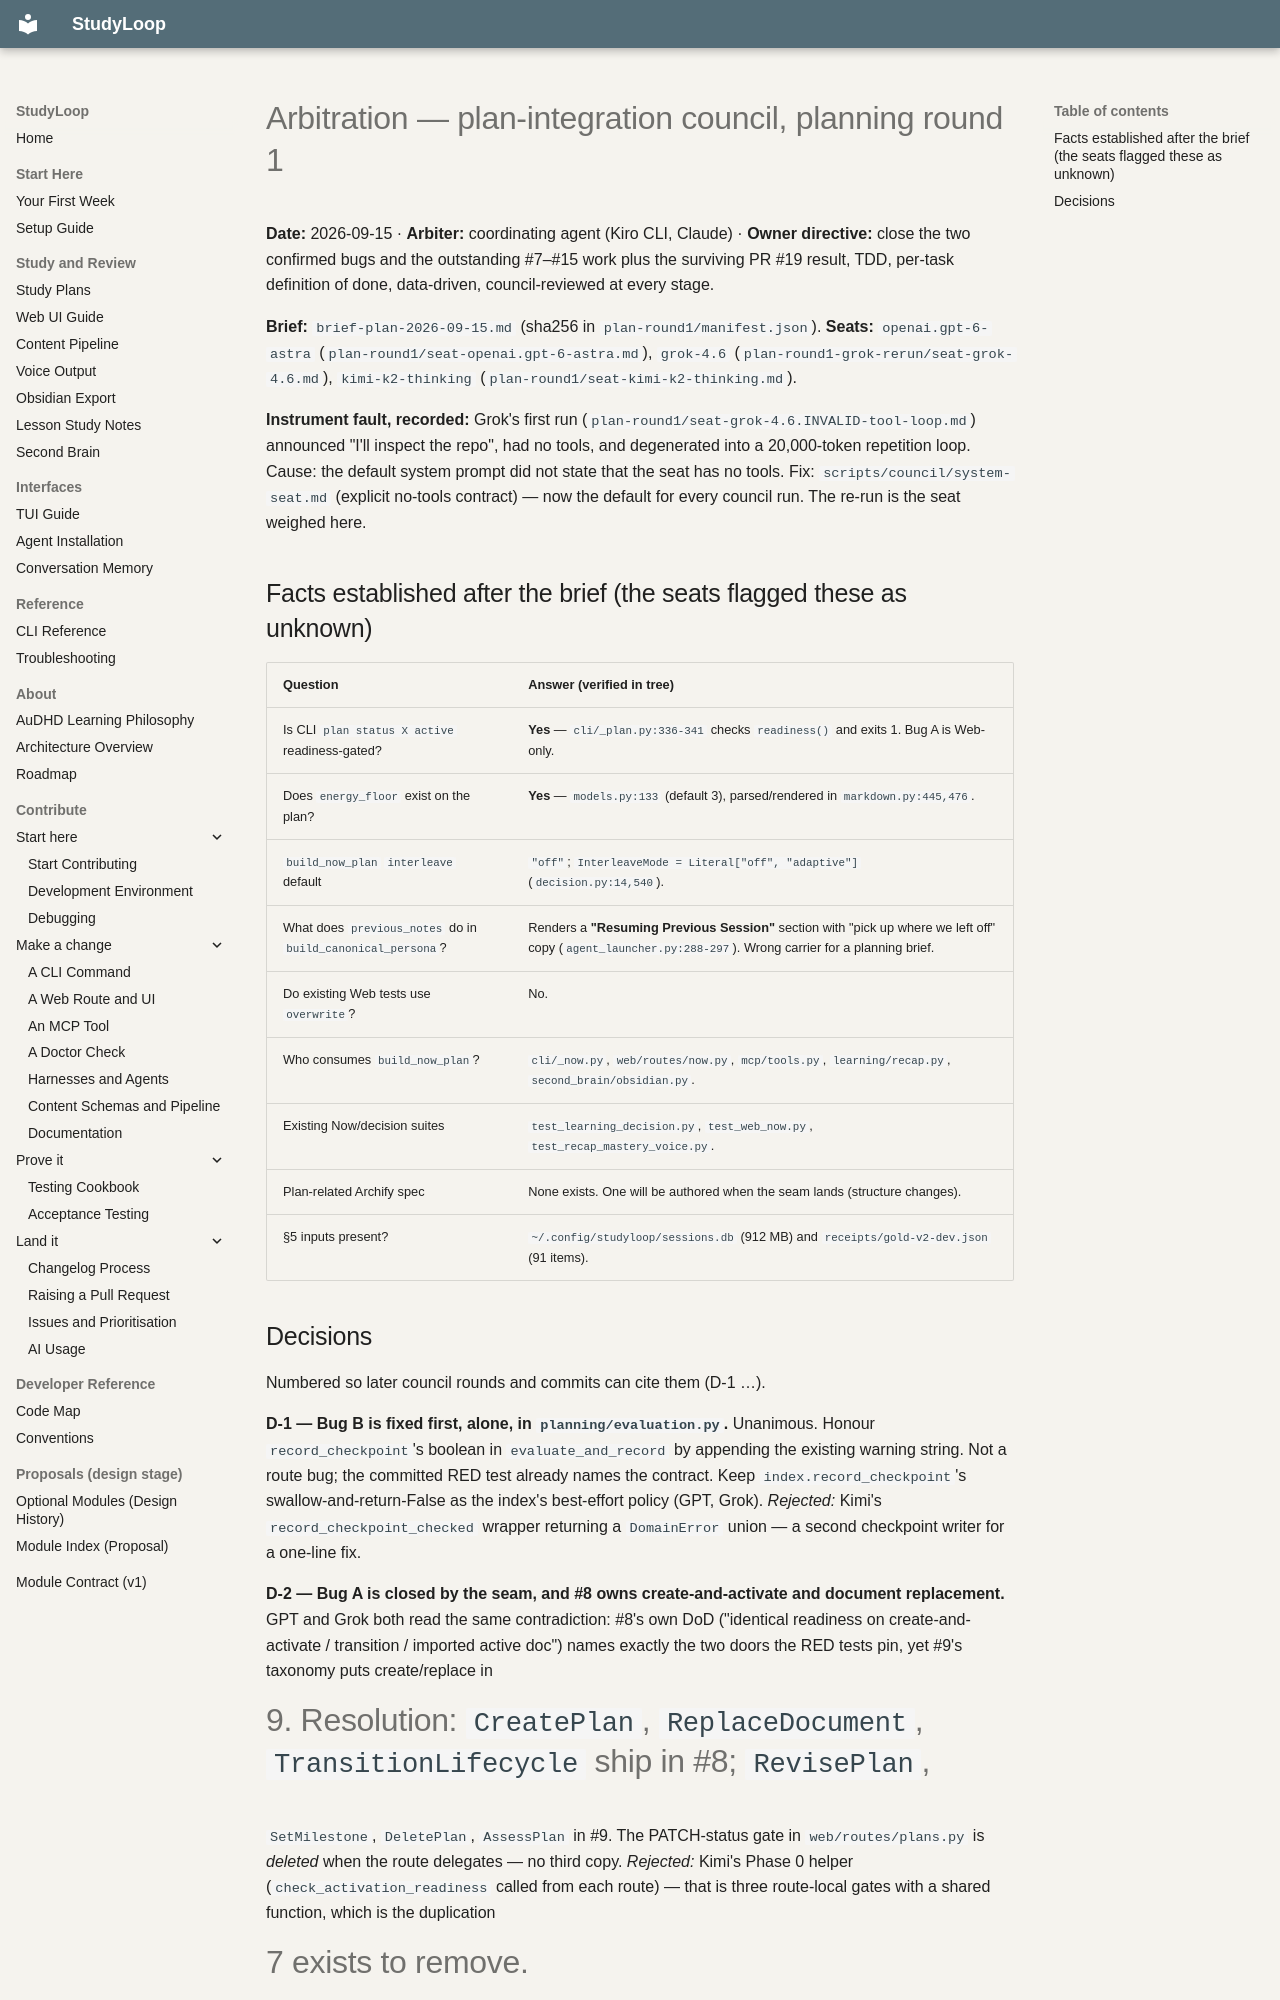

repository: NetDevAutomate/StudyLoop · page: architecture/plan-integration/council/arbitration-plan-round1-2026-09-15/index.html · generator: mkdocs

# Arbitration — plan-integration council, planning round 1

**Date:** 2026-09-15 · **Arbiter:** coordinating agent (Kiro CLI, Claude) · **Owner directive:** close the
two confirmed bugs and the outstanding #7–#15 work plus the surviving PR #19 result, TDD, per-task
definition of done, data-driven, council-reviewed at every stage.

**Brief:** `brief-plan-2026-09-15.md` (sha256 in `plan-round1/manifest.json`).
**Seats:** `openai.gpt-6-astra` (`plan-round1/seat-openai.gpt-6-astra.md`), `grok-4.6`
(`plan-round1-grok-rerun/seat-grok-4.6.md`), `kimi-k2-thinking` (`plan-round1/seat-kimi-k2-thinking.md`).

**Instrument fault, recorded:** Grok's first run (`plan-round1/seat-grok-4.6.INVALID-tool-loop.md`)
announced "I'll inspect the repo", had no tools, and degenerated into a 20,000-token repetition loop. Cause:
the default system prompt did not state that the seat has no tools. Fix: `scripts/council/system-seat.md`
(explicit no-tools contract) — now the default for every council run. The re-run is the seat weighed here.

## Facts established after the brief (the seats flagged these as unknown)

| Question | Answer (verified in tree) |
|---|---|
| Is CLI `plan status X active` readiness-gated? | **Yes** — `cli/_plan.py:336-341` checks `readiness()` and exits 1. Bug A is Web-only. |
| Does `energy_floor` exist on the plan? | **Yes** — `models.py:133` (default 3), parsed/rendered in `markdown.py:445,476`. |
| `build_now_plan` `interleave` default | `"off"`; `InterleaveMode = Literal["off", "adaptive"]` (`decision.py:14,540`). |
| What does `previous_notes` do in `build_canonical_persona`? | Renders a **"Resuming Previous Session"** section with "pick up where we left off" copy (`agent_launcher.py:288-297`). Wrong carrier for a planning brief. |
| Do existing Web tests use `overwrite`? | No. |
| Who consumes `build_now_plan`? | `cli/_now.py`, `web/routes/now.py`, `mcp/tools.py`, `learning/recap.py`, `second_brain/obsidian.py`. |
| Existing Now/decision suites | `test_learning_decision.py`, `test_web_now.py`, `test_recap_mastery_voice.py`. |
| Plan-related Archify spec | None exists. One will be authored when the seam lands (structure changes). |
| §5 inputs present? | `~/.config/studyloop/sessions.db` (912 MB) and `receipts/gold-v2-dev.json` (91 items). |
